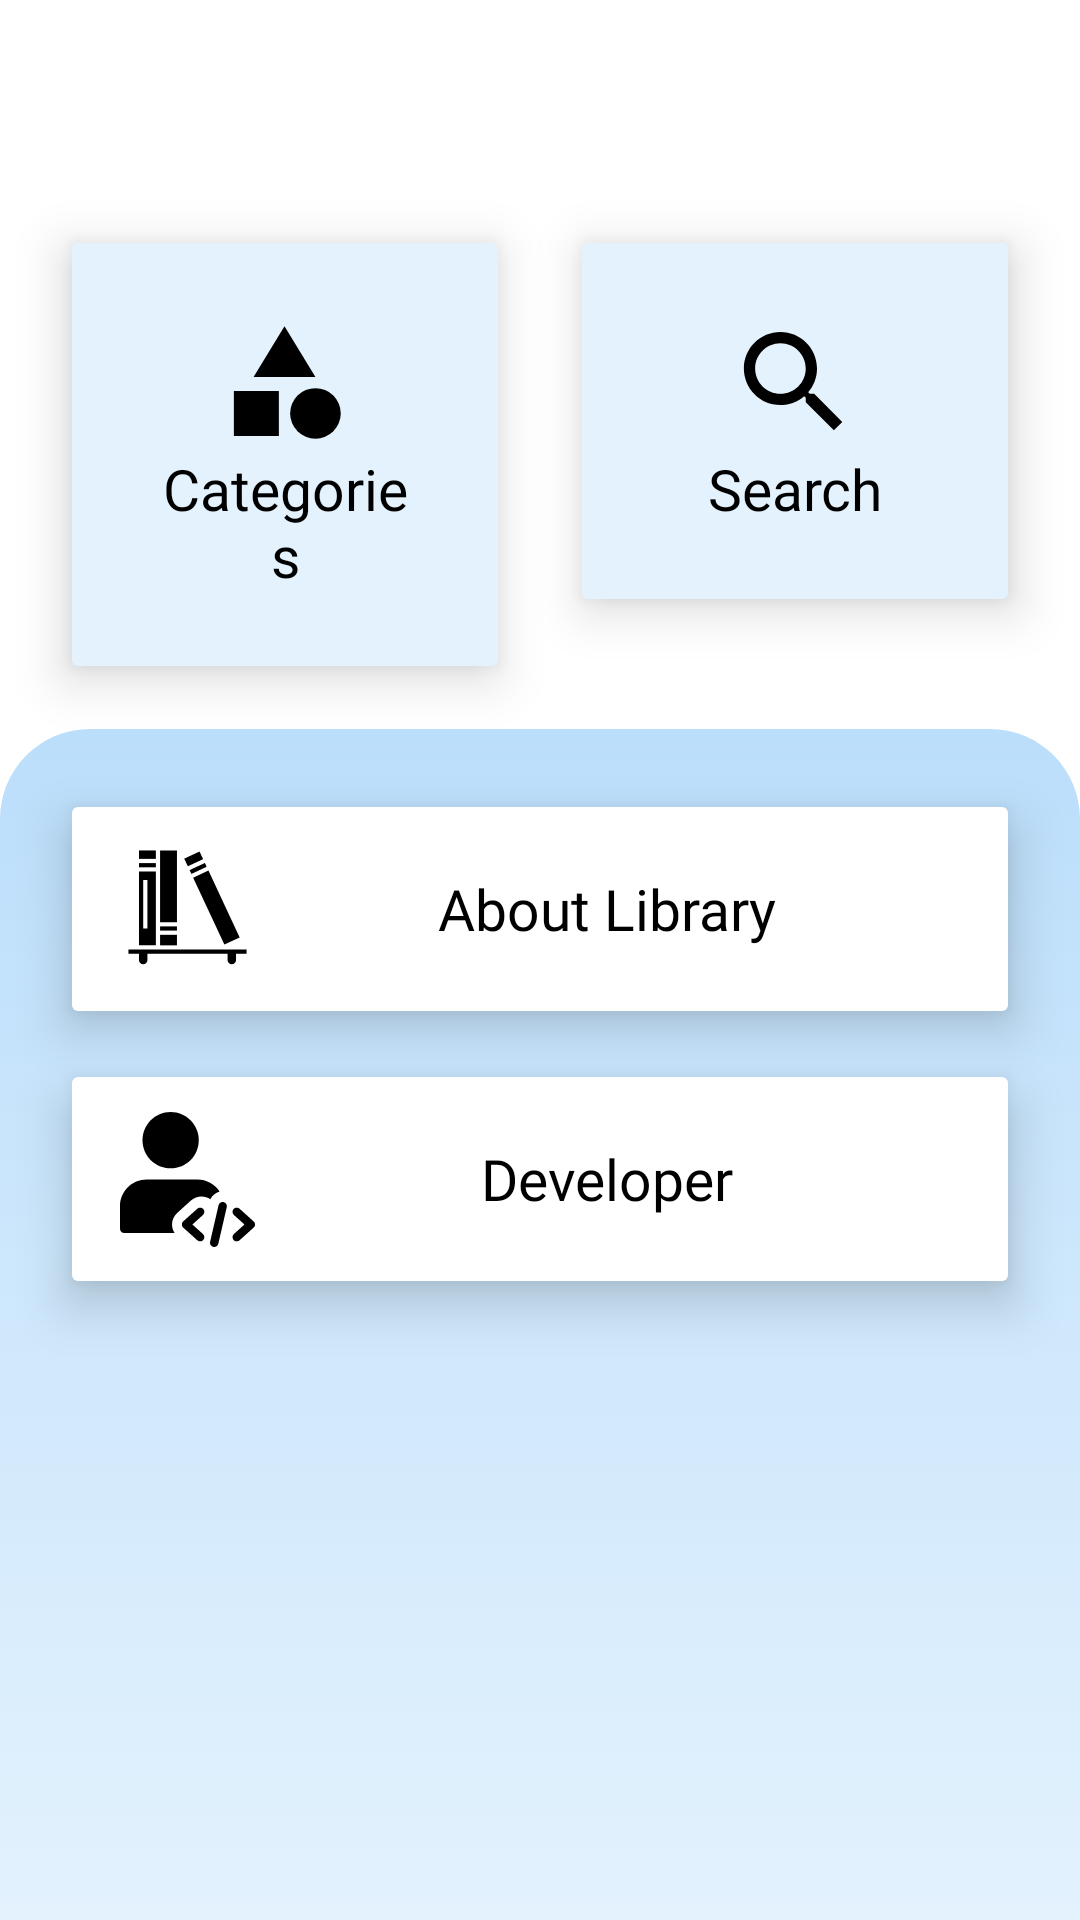

Here is an Android app screen rendered from its layout file. Give the layout XML and the strings, colors and styles it references.
<!-- AndroidManifest.xml: application theme Theme.MyLib -->
<!-- res/layout/activity_dashboard.xml -->
<?xml version="1.0" encoding="utf-8"?>
<LinearLayout xmlns:android="http://schemas.android.com/apk/res/android"
    xmlns:app="http://schemas.android.com/apk/res-auto"
    xmlns:tools="http://schemas.android.com/tools"
    android:layout_width="match_parent"
    android:layout_height="match_parent"
    android:background="@color/white"
    android:orientation="vertical"
    tools:context=".Activity.DashboardActivity">




    <LinearLayout
        android:layout_width="match_parent"
        android:layout_height="wrap_content"
        android:orientation="horizontal"
        android:layout_marginTop="60dp">

        <Button
            android:id="@+id/btn_categories"

            android:layout_width="0dp"
            android:layout_height="wrap_content"
            android:layout_marginLeft="20dp"
            android:layout_marginRight="20dp"

            android:layout_weight="1"
            android:backgroundTint="@color/blue_50"
            android:drawableTop="@drawable/ic_category"
            android:drawableTint="@color/black"
            android:elevation="10dp"
            android:fontFamily="@font/sf_pro"
            android:layout_marginTop="15dp"
            android:layout_marginBottom="15dp"
            android:stateListAnimator="@null"
            android:padding="30dp"


            android:text="Categories"
            android:textAllCaps="false"
            android:textColor="@color/black"
            android:textSize="19dp"
            app:cornerRadius="20dp" />

        <Button
            android:id="@+id/btn_search"

            android:layout_width="0dp"
            android:layout_height="wrap_content"
            android:layout_marginRight="20dp"

            android:layout_weight="1"
            android:backgroundTint="@color/blue_50"
            android:drawableTop="@drawable/ic_search"
            android:drawableTint="@color/black"
            android:elevation="10dp"
            android:fontFamily="@font/sf_pro"
            android:text="Search"
            android:layout_marginTop="15dp"
            android:layout_marginBottom="15dp"
            android:stateListAnimator="@null"

            android:padding="30dp"
            android:textAllCaps="false"
            android:textColor="@color/black"
            android:textSize="19dp"
            app:cornerRadius="15dp" />

    </LinearLayout>

    <LinearLayout
        android:layout_width="match_parent"
        android:layout_height="match_parent"
        android:background="@drawable/dashboard_bg"
        android:orientation="vertical">




























































        <Button
            android:id="@+id/btn_about"

            android:layout_width="match_parent"
            android:layout_height="80dp"


            android:layout_gravity="center_horizontal"
            android:layout_marginTop="20dp"
            android:layout_marginLeft="20dp"
            android:layout_marginRight="20dp"
            android:backgroundTint="@color/white"
            android:elevation="10dp"
            android:fontFamily="@font/sf_pro"
            android:padding="20dp"
            android:drawableLeft="@drawable/ic_aboutlibrary"

            android:stateListAnimator="@null"
            android:text="About Library"
            android:textAllCaps="false"
            android:textColor="@color/black"
            android:textSize="19dp"
            app:cornerRadius="15dp" />


        <Button
            android:id="@+id/btn_developer"

            android:layout_width="match_parent"
            android:layout_height="80dp"


            android:layout_gravity="center_horizontal"
            android:layout_marginTop="10dp"
            android:layout_marginLeft="20dp"
            android:layout_marginRight="20dp"
            android:backgroundTint="@color/white"
            android:elevation="10dp"
            android:fontFamily="@font/sf_pro"
            android:padding="20dp"


            android:drawableLeft="@drawable/ic_developer"

            android:stateListAnimator="@null"
            android:text="Developer"
            android:textAllCaps="false"
            android:textColor="@color/black"
            android:textSize="19dp"
            app:cornerRadius="15dp" />



    </LinearLayout>

</LinearLayout>
<!-- resources referenced by this layout -->
<resources>
  <color name="black">#000000</color>
  <color name="blue_50">#E3F2FD</color>
  <color name="white">#FFFFFF</color>
  <!-- drawable dashboard_bg (drawable) -->
  <?xml version="1.0" encoding="utf-8"?>
  <selector xmlns:android="http://schemas.android.com/apk/res/android">
      <item>
          <shape>
              <gradient
                  android:startColor="@color/blue_100"
                  android:endColor="@color/blue_50"
                  android:angle="270"/>
              <corners
                  android:topRightRadius="30dp"
                  android:topLeftRadius="30dp">
  
              </corners>
          </shape>
      </item>
  </selector>
  <!-- drawable ic_aboutlibrary (drawable) -->
  <vector xmlns:android="http://schemas.android.com/apk/res/android"
      android:width="45dp"
      android:height="45dp"
      android:viewportWidth="64"
      android:viewportHeight="64">
    <path
        android:fillColor="#FF000000"
        android:pathData="m9,4h8v4h-8z"/>
    <path
        android:fillColor="#FF000000"
        android:pathData="m19,44h8v5h-8z"/>
    <path
        android:fillColor="#FF000000"
        android:pathData="m19,4h8v34h-8z"/>
    <path
        android:fillColor="#FF000000"
        android:pathData="m34.6829,16.9263l7.2471,-3.3836l14.8046,31.7091l-7.2471,3.3836z"/>
    <path
        android:fillColor="#FF000000"
        android:pathData="m33.85,15.14 l7.25,-3.38 -0.51,-1.08 -0.34,-0.74 -7.25,3.39z"/>
    <path
        android:fillColor="#FF000000"
        android:pathData="m30.4667,7.8913l7.2471,-3.3836l1.6899,3.6195l-7.2471,3.3836z"/>
    <path
        android:fillColor="#FF000000"
        android:pathData="m19,40h8v2h-8z"/>
    <path
        android:fillColor="#FF000000"
        android:pathData="m9,10h8v2h-8z"/>
    <path
        android:fillColor="#FF000000"
        android:pathData="m4,51v2h5v3a2,2 0,0 0,4 0v-3h38v3a2,2 0,0 0,4 0v-3h5v-2z"/>
    <path
        android:fillColor="#FF000000"
        android:pathData="m17,14h-8v35h8zM13,41h-2v-23h2z"/>
  </vector>
  <!-- drawable ic_category (drawable) -->
  <vector android:height="45dp" android:tint="?attr/colorControlNormal"
      android:viewportHeight="24" android:viewportWidth="24"
      android:width="45dp" xmlns:android="http://schemas.android.com/apk/res/android">
      <path android:fillColor="@android:color/white" android:pathData="M12,2l-5.5,9h11z"/>
      <path android:fillColor="@android:color/white" android:pathData="M17.5,17.5m-4.5,0a4.5,4.5 0,1 1,9 0a4.5,4.5 0,1 1,-9 0"/>
      <path android:fillColor="@android:color/white" android:pathData="M3,13.5h8v8H3z"/>
  </vector>
  <!-- drawable ic_search (drawable) -->
  <vector xmlns:android="http://schemas.android.com/apk/res/android"
      android:width="45dp"
      android:height="45dp"
      android:viewportWidth="24"
      android:viewportHeight="24"
      android:tint="?attr/colorControlNormal">
    <path
        android:fillColor="@android:color/white"
        android:pathData="M15.5,14h-0.79l-0.28,-0.27C15.41,12.59 16,11.11 16,9.5 16,5.91 13.09,3 9.5,3S3,5.91 3,9.5 5.91,16 9.5,16c1.61,0 3.09,-0.59 4.23,-1.57l0.27,0.28v0.79l5,4.99L20.49,19l-4.99,-5zM9.5,14C7.01,14 5,11.99 5,9.5S7.01,5 9.5,5 14,7.01 14,9.5 11.99,14 9.5,14z"/>
  </vector>
  <style name="Theme.MyLib" parent="Theme.MaterialComponents.DayNight.DarkActionBar">
          
          <item name="colorPrimary">@color/indigo_800</item>
          <item name="colorPrimaryVariant">@color/indigo_900</item>
          <item name="colorOnPrimary">@color/white</item>
          
          <item name="colorSecondary">@color/teal_200</item>
          <item name="colorSecondaryVariant">@color/teal_700</item>
          <item name="colorOnSecondary">@color/black</item>
          
  
          <item name="android:statusBarColor">@color/grey_100</item>
          
      </style>
  <color name="blue_100">#BBDEFB</color>
  <color name="indigo_800">#283593</color>
  <color name="indigo_900">#1A237E</color>
  <color name="teal_200">#80CBC4</color>
  <color name="teal_700">#00796B</color>
  <color name="grey_100">#F5F5F5</color>
</resources>
